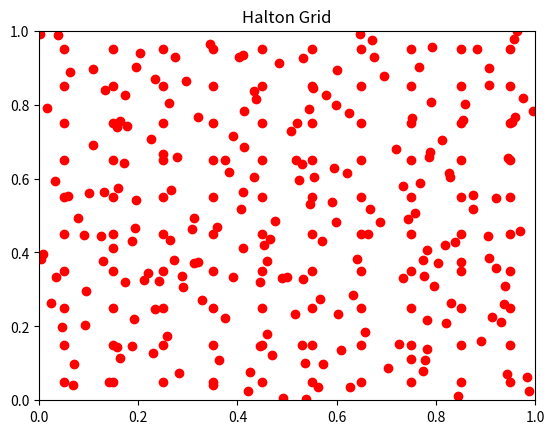

The script that saved this image:
#!/usr/bin/env python3
"""
Guidelines for program submission: 
    
A) To ensure readability by the grader, 
    please make sure the following submission format:

    1-- Please change the file name to python_program.py 
        ---(The file name is case sensitive, make sure it's identical)---
               
    2-- The *.py file should be compressed to the root of the *.zip file
        e.g., when you submit your homework.zip, 
                Please compress the python files directly 
        ---(Do Not compress the directory!)---
                    aka, if you unzip your *.zip, *.py files should appear
                        in the directory of *.zip file. 
                        
    ---FAIL TO FOLLOW INSTRUCTION A) MAY COST YOU SOME POINTS--- 


B) Your homework should follow the similar structure as this template

C) Keep in mind some minor points:
    
    1-- Your code should not have any debug error before submission!!!

    2-- The order of the function arguments should be the same as that in HW 

    2a-- The data type of the argument should be the same as that in template
                      
    3-- make sure your function return the value which the HW requested
    
    4-- make sure the order of the output arguments the same as those in template
    
    5-- Do not round up your output values
    
    6-- Do not use input function in your function
        
    7-- if you need uncommon modules, contact TA before submission or post it on Piazza

    8-- Please do not add any variable clearing command in the file, as this may terminate grader
    


If you had any question about the guideline, 
    contact TAs or post questions on piazza for response.
        
[redacted]
@date: Jan 2021
"""


"""
The template starts from here
"""

# [redacted]

# import all modules here if you need any

import numpy as np
import matplotlib.pyplot as plt
# your file should always start from definition of functions 


def computeGridSukharev(n): 
    """ descriptions here """
#computes the Sukharev grid of [0,1] plane with d = 2 and n points. 
    # define some variables etc.
    X = np.array([0])
    Y = np.array([0])
    start_x = 0 
    start_y = 0
    end_x = 1
    end_y = 1
    ##########
    #### Your main code here ####

    dispersion_of_centre = 1/(2*(n)**0.5)
    spacing = int(n**0.5 + 1) 

    space_x = np.linspace(start_x,end_x,spacing)
    space_y = np.linspace(start_y,end_y, spacing )

    for i in range(1,len(space_x)):
        for j in range(1,len(space_y)):
            X= np.append(X, space_x[i] - dispersion_of_centre)
            Y= np.append(Y,space_y[j] - dispersion_of_centre)
    X = np.delete(X,0)
    Y = np.delete(Y,0)
    ##########
    return X, Y, list(zip(X,Y))
        
    
    

def computeGridRandom(n):
    #np.random.seed(1)
    """ descriptions here """
# creates a grid [0,1] with random points placed 
    # define some variables etc.
    
    X = np.array([0])
    Y = np.array([0])

    ##########
    #### Your main code here ####
    X = np.random.uniform(0.0, 1.0, n)
    Y = np.random.uniform(0.0, 1.0, n)
    points = list(zip(X,Y))
    ##########
    
    
    return X, Y, points
     
    
def computeGridHalton(n, b1, b2):
    """ descriptions here """
#computes the Halton series of 2 prime numbers given a range n 
    # define some variables etc.
    
    X = np.zeros(n)
    Y = np.zeros(n)
    ##########
    #### Your main code here ####
    for i in range(n):
        itmpx = i +1
        itmpy =  i + 1
        f1 = 1/b1 
        f2 = 1/b2 
        while itmpx > 0:
            q1= itmpx//b1
            q2 = itmpy//b2 
            r1 = itmpx % b1 
            r2 = itmpy % b2
            X[i] = X[i] + f1*r1
            Y[i] = Y[i] + f2*r2
            itmpx = q1 
            itmpy = q2 
            f1 = f1/b1 
            f2 = f2/b2 

    ##########
    
    
    return X, Y
    
if __name__ == '__main__':
    """ 
    This is the place where you can test your function. 
    You can define variables, feed them into your function and check the output   
    """
    
    n = 100
    X, Y, pts = computeGridSukharev(n)
    #X = [0.25, 0.75, 0.25, 0.75]
    #Y = [0.25, 0.25, 0.75, 0.75]
    #The order of points could be different, but it should be the same point set.
    
    #The points are (X[i], Y [i]) : (0.25, 0.25),(0.75, 0.25),(0.25, 0.75),(0.75, 0.75)
    #You can put the visualization codes here
    plt.scatter(X, Y, color='r', marker='o')
    plt.title("Sukharev Grid")
    plt.xlim((0,1))
    plt.ylim((0,1))
    plt.show()
    
    n = 100
    X, Y, pts= computeGridRandom(n)
    
    #You can put the visualization codes here
    plt.scatter(X, Y, color='r', marker='o')
    plt.title("Random Grid")
    plt.xlim((0,1))
    plt.ylim((0,1))
    plt.show()

    n = 100
    b1 = 2
    b2 = 3
    
    X, Y = computeGridHalton(n, b1, b2)

    #You can put the visualization codes here
    plt.scatter(X, Y, color='r', marker='o')
    plt.title("Halton Grid")
    plt.xlim((0,1))
    plt.ylim((0,1))
    plt.show()






